Image classification data set "train_test_data" (kmk9461/Interests_Portfolio on GitHub). Class labels (2): crochet stitches, knitting stitches.

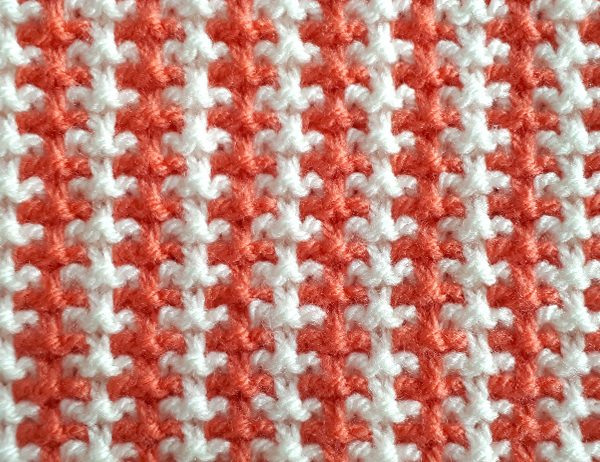
Label: knitting stitches

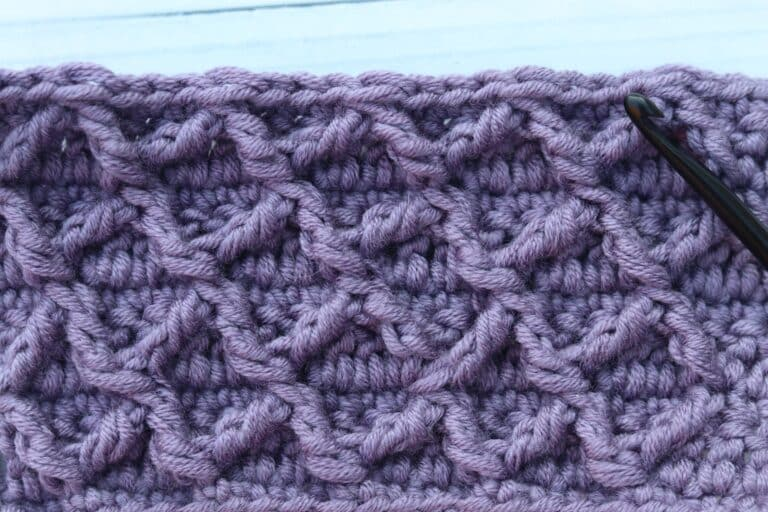
Label: crochet stitches

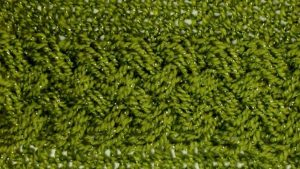
Label: knitting stitches

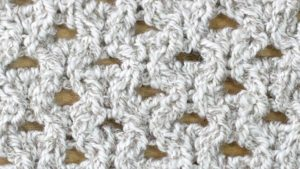
Label: knitting stitches

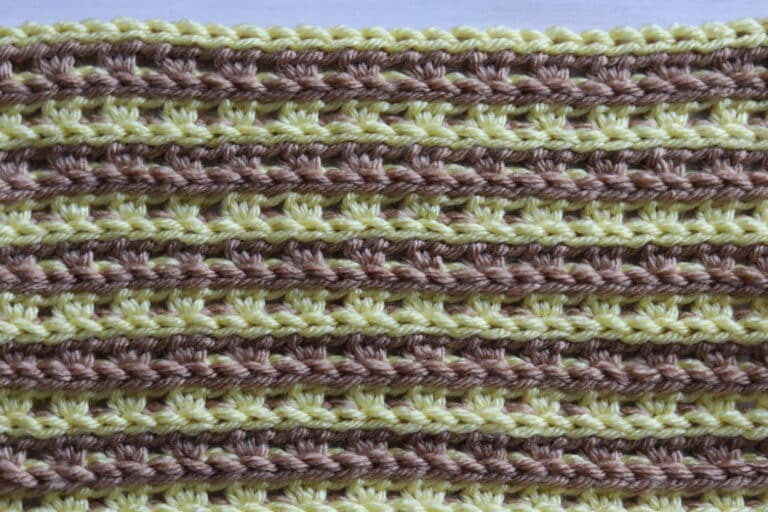
Label: crochet stitches

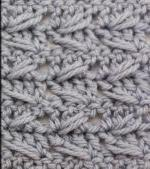
Label: crochet stitches
